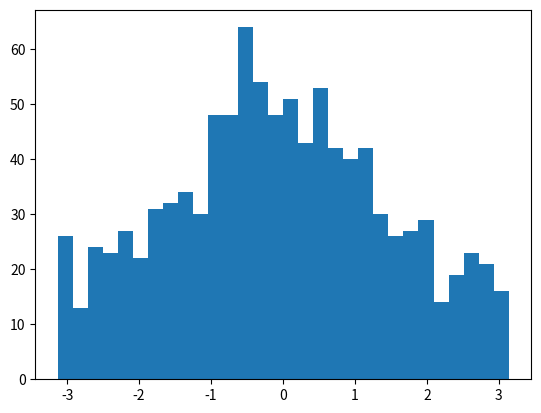

Write Python code to recreate this figure.
import numpy as np
import matplotlib.pyplot as plt 




rng = np.random.default_rng()
mean_x = 0.0001

x = rng.vonmises(0, 0.5, 1000)


plt.hist(x, bins=30)
plt.show()



"""
phases = np.linspace(-np.pi, np.pi, 500)
y = np.cos(phases)

plt.plot(phases, y)
plt.show()
"""
